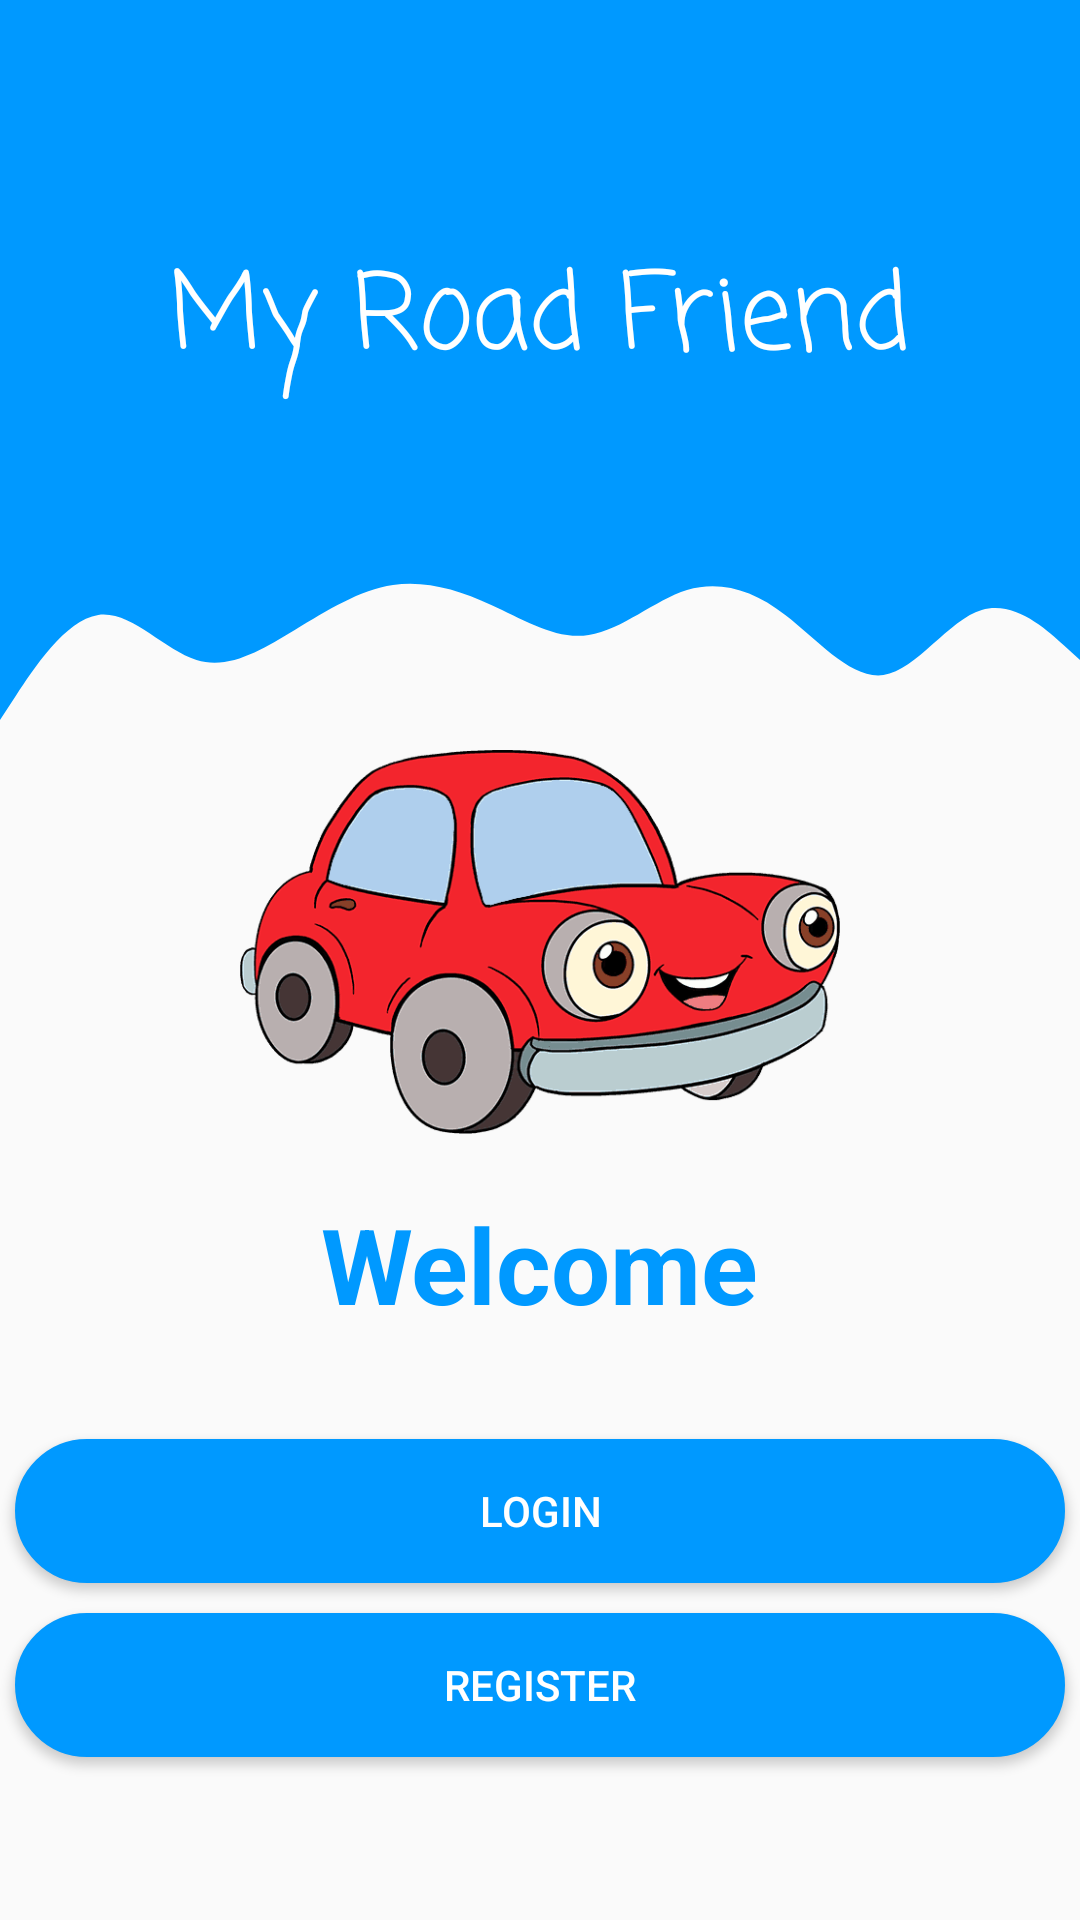

Here is an Android app screen rendered from its layout file. Give the layout XML and the strings, colors and styles it references.
<!-- AndroidManifest.xml: application theme Theme.MyRoadFriend_BAG_742 -->
<!-- res/layout/activity_welcome.xml -->
<?xml version="1.0" encoding="utf-8"?>
<androidx.constraintlayout.widget.ConstraintLayout xmlns:android="http://schemas.android.com/apk/res/android"
    xmlns:app="http://schemas.android.com/apk/res-auto"
    xmlns:tools="http://schemas.android.com/tools"
    android:layout_width="match_parent"
    android:layout_height="match_parent"
    tools:context=".WelcomeActivity">

    <View
        android:id="@+id/topView"
        android:layout_width="wrap_content"
        android:layout_height="150dp"
        android:background="@color/myColorPrimary"
        app:layout_constraintEnd_toEndOf="parent"
        app:layout_constraintStart_toStartOf="parent"
        app:layout_constraintTop_toTopOf="parent" />

    <View
        android:id="@+id/wave"
        android:layout_width="wrap_content"
        android:layout_height="100dp"
        android:background="@drawable/ic_wave"
        app:layout_constraintEnd_toEndOf="parent"
        app:layout_constraintStart_toStartOf="parent"
        app:layout_constraintTop_toBottomOf="@+id/topView" />

    <TextView
        android:id="@+id/textView"
        android:layout_width="wrap_content"
        android:layout_height="wrap_content"
        android:layout_marginTop="80dp"
        android:fontFamily="casual"
        android:text="@string/my_road_friend"
        android:textColor="@color/white"
        android:textSize="35sp"
        app:layout_constraintEnd_toEndOf="parent"
        app:layout_constraintStart_toStartOf="parent"
        app:layout_constraintTop_toTopOf="parent" />

    <ImageView
        android:id="@+id/imageView"
        android:layout_width="200dp"
        android:layout_height="128dp"
        android:scaleType="fitXY"
        app:layout_constraintEnd_toEndOf="parent"
        app:layout_constraintStart_toStartOf="parent"
        app:layout_constraintTop_toBottomOf="@id/wave"
        app:srcCompat="@drawable/image_welcome"
        tools:ignore="ContentDescription" />

    <TextView
        android:id="@+id/textView2"
        android:layout_width="wrap_content"
        android:layout_height="wrap_content"
        android:layout_marginTop="20dp"
        android:text="@string/welcome"
        android:textColor="@color/myColorPrimary"
        android:textSize="35sp"
        android:textStyle="bold"
        app:layout_constraintEnd_toEndOf="parent"
        app:layout_constraintStart_toStartOf="parent"
        app:layout_constraintTop_toBottomOf="@+id/imageView" />

    <Button
        android:id="@+id/btnLoginMain"
        android:layout_width="350dp"
        android:layout_height="wrap_content"
        android:background="@drawable/button"
        android:layout_marginTop="35dp"
        android:text="@string/btnLogin"
        android:textColor="@color/white"
        app:layout_constraintEnd_toEndOf="parent"
        app:layout_constraintStart_toStartOf="parent"
        app:layout_constraintTop_toBottomOf="@+id/textView2" />

    <Button
        android:id="@+id/btnRegisterMain"
        android:layout_width="350dp"
        android:layout_height="wrap_content"
        android:layout_marginTop="10dp"
        android:background="@drawable/button"
        android:text="@string/btnRegister"
        android:textColor="@color/white"
        app:layout_constraintEnd_toEndOf="parent"
        app:layout_constraintStart_toStartOf="parent"
        app:layout_constraintTop_toBottomOf="@+id/btnLoginMain" />


</androidx.constraintlayout.widget.ConstraintLayout>
<!-- resources referenced by this layout -->
<resources>
  <color name="myColorPrimary">#0099ff</color>
  <color name="white">#FFFFFFFF</color>
  <!-- drawable button (drawable) -->
  <?xml version="1.0" encoding="utf-8"?>
  <shape xmlns:android="http://schemas.android.com/apk/res/android"
      android:shape="rectangle">
      <solid android:color="@color/myColorPrimary" />
      <stroke
          android:width="1dp"
          android:color="@color/myColorPrimary" />
  
      <corners android:radius="40dp" />
  
  </shape>
  <!-- drawable ic_wave (drawable) -->
  <vector xmlns:android="http://schemas.android.com/apk/res/android"
      android:width="1440dp"
      android:height="320dp"
      android:viewportWidth="1440"
      android:viewportHeight="320">
    <path
        android:pathData="M0,288L21.8,261.3C43.6,235 87,181 131,176C174.5,171 218,213 262,224C305.5,235 349,213 393,192C436.4,171 480,149 524,144C567.3,139 611,149 655,165.3C698.2,181 742,203 785,197.3C829.1,192 873,160 916,149.3C960,139 1004,149 1047,176C1090.9,203 1135,245 1178,240C1221.8,235 1265,181 1309,170.7C1352.7,160 1396,192 1418,208L1440,224L1440,0L1418.2,0C1396.4,0 1353,0 1309,0C1265.5,0 1222,0 1178,0C1134.5,0 1091,0 1047,0C1003.6,0 960,0 916,0C872.7,0 829,0 785,0C741.8,0 698,0 655,0C610.9,0 567,0 524,0C480,0 436,0 393,0C349.1,0 305,0 262,0C218.2,0 175,0 131,0C87.3,0 44,0 22,0L0,0Z"
        android:fillColor="#0099ff"/>
  </vector>
  <!-- drawable image_welcome: png bitmap (drawable, 45205 bytes) -->
  <string name="btnLogin">LOGIN</string>
  <string name="btnRegister">REGISTER</string>
  <string name="my_road_friend">My Road Friend</string>
  <string name="welcome">Welcome</string>
  <style name="Theme.MyRoadFriend_BAG_742" parent="Theme.MaterialComponents.DayNight.NoActionBar.Bridge">
          
          <item name="colorPrimary">@color/myColorPrimary</item>
          <item name="colorPrimaryVariant">@color/myColorPrimaryVariant</item>
          <item name="colorOnPrimary">@color/white</item>
          
          <item name="colorSecondary">@color/teal_200</item>
          <item name="colorSecondaryVariant">@color/teal_700</item>
          <item name="colorOnSecondary">@color/black</item>
          
          <item name="android:statusBarColor" tools:targetApi="l">?attr/colorPrimaryVariant</item>
          
  
      </style>
  <color name="myColorPrimaryVariant">#0069cb</color>
  <color name="teal_200">#FF03DAC5</color>
  <color name="teal_700">#FF018786</color>
  <color name="black">#000000</color>
</resources>
